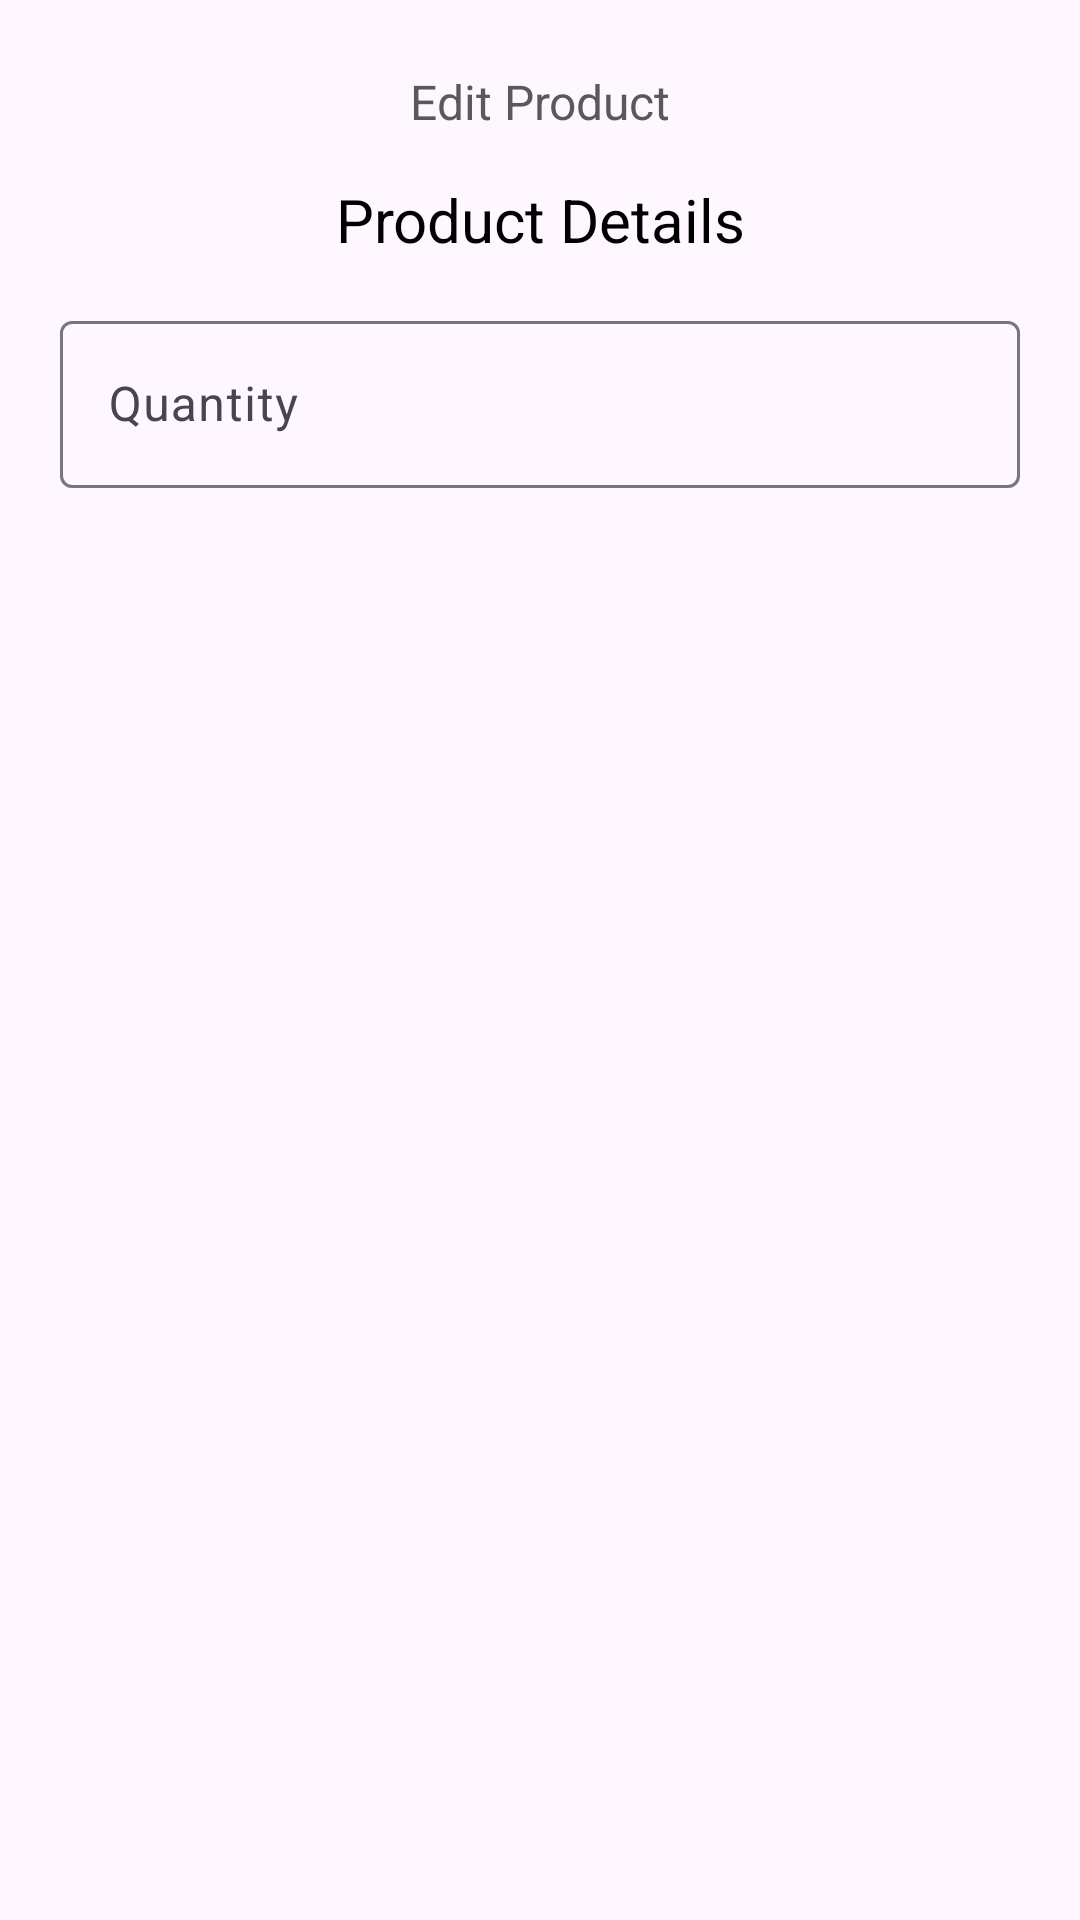

Layout XML and referenced resources for this Android screen:
<!-- AndroidManifest.xml: application theme Theme.Ims -->
<!-- res/layout/edit_dialog.xml -->
<?xml version="1.0" encoding="utf-8"?>
<androidx.constraintlayout.widget.ConstraintLayout xmlns:android="http://schemas.android.com/apk/res/android"
    xmlns:app="http://schemas.android.com/apk/res-auto"
    xmlns:tools="http://schemas.android.com/tools"
    android:layout_width="match_parent"
    android:layout_height="match_parent"
    android:padding="8sp">


    <View
        android:id="@+id/view2"
        android:layout_width="55dp"
        android:layout_height="5dp"
        android:layout_marginTop="5dp"
        android:background="@drawable/shape_bg"
        android:visibility="gone"
        app:layout_constraintEnd_toEndOf="parent"
        app:layout_constraintStart_toStartOf="parent"
        app:layout_constraintTop_toTopOf="parent" />

    <TextView
        android:id="@+id/tvmsg"
        android:layout_width="match_parent"
        android:layout_height="wrap_content"
        android:layout_marginTop="15dp"
        android:paddingHorizontal="15dp"
        android:text="@string/edit_product"
        android:textAlignment="center"
        android:textColor="@color/d_grey"
        android:textSize="16sp"
        app:layout_constraintEnd_toEndOf="parent"
        app:layout_constraintStart_toStartOf="parent"
        app:layout_constraintTop_toBottomOf="@+id/view2" />

    <TextView
        android:id="@+id/textView"
        android:layout_width="match_parent"
        android:layout_height="wrap_content"
        android:layout_marginTop="15dp"
        android:paddingHorizontal="15dp"
        android:text="@string/product_details"
        android:textAlignment="center"
        android:textColor="@color/black"
        android:textSize="20sp"
        app:layout_constraintEnd_toEndOf="parent"
        app:layout_constraintStart_toStartOf="parent"
        app:layout_constraintTop_toBottomOf="@+id/tvmsg" />


    <com.google.android.material.textfield.TextInputLayout
        android:id="@+id/layout_3"
        android:layout_width="match_parent"
        android:layout_height="wrap_content"
        android:layout_marginHorizontal="12sp"
        android:layout_marginTop="15dp"
        android:autofillHints="quantity"
        android:hint="@string/quantity"
        app:hintTextColor="@color/blue"
        app:layout_constraintEnd_toEndOf="parent"
        app:layout_constraintStart_toStartOf="parent"
        app:layout_constraintTop_toBottomOf="@+id/textView"
        app:startIconDrawable="@drawable/numbers_24px"
        app:startIconTint="@color/blue">

        <com.google.android.material.textfield.TextInputEditText
            android:id="@+id/p_qty"
            android:layout_width="match_parent"
            android:layout_height="wrap_content"
            android:inputType="number"
            android:maxLines="1"
            android:textColor="@color/black">

        </com.google.android.material.textfield.TextInputEditText>
    </com.google.android.material.textfield.TextInputLayout>

    <Button
        android:id="@+id/submit_btn"
        android:layout_width="match_parent"
        android:layout_height="wrap_content"
        android:layout_marginHorizontal="12sp"
        android:layout_marginStart="12dp"
        android:layout_marginTop="15sp"
        android:layout_marginEnd="12dp"
        android:backgroundTint="@color/blue"
        android:paddingVertical="8sp"
        android:text="@string/update"
        android:textAllCaps="true"
        android:textColor="@color/white"
        android:textSize="22sp"
        android:visibility="gone"
        app:cornerRadius="8sp"
        app:layout_constraintEnd_toEndOf="parent"
        app:layout_constraintStart_toStartOf="parent"
        app:layout_constraintTop_toBottomOf="@+id/layout_3" />

</androidx.constraintlayout.widget.ConstraintLayout>
<!-- resources referenced by this layout -->
<resources>
  <color name="black">#FF000000</color>
  <color name="blue">#1DA1F2</color>
  <color name="d_grey">#595959</color>
  <color name="white">#FFFFFFFF</color>
  <string name="edit_product">Edit Product</string>
  <string name="product_details">Product Details</string>
  <string name="quantity">Quantity</string>
  <string name="update">Update</string>
  <style name="Theme.Ims" parent="Base.Theme.Ims" />
  <style name="Base.Theme.Ims" parent="Theme.Material3.Light.NoActionBar">
          
          <item name="colorPrimary">@color/blue</item>
          <item name="colorOnPrimary">@color/blue</item>
          <item name="colorSecondaryContainer">@color/blue</item>
          <item name="colorOnSurface">@color/blue</item>
          <item name="android:statusBarColor">@color/blue</item>
          <item name="rippleColor">@color/blue</item>
      </style>
</resources>
